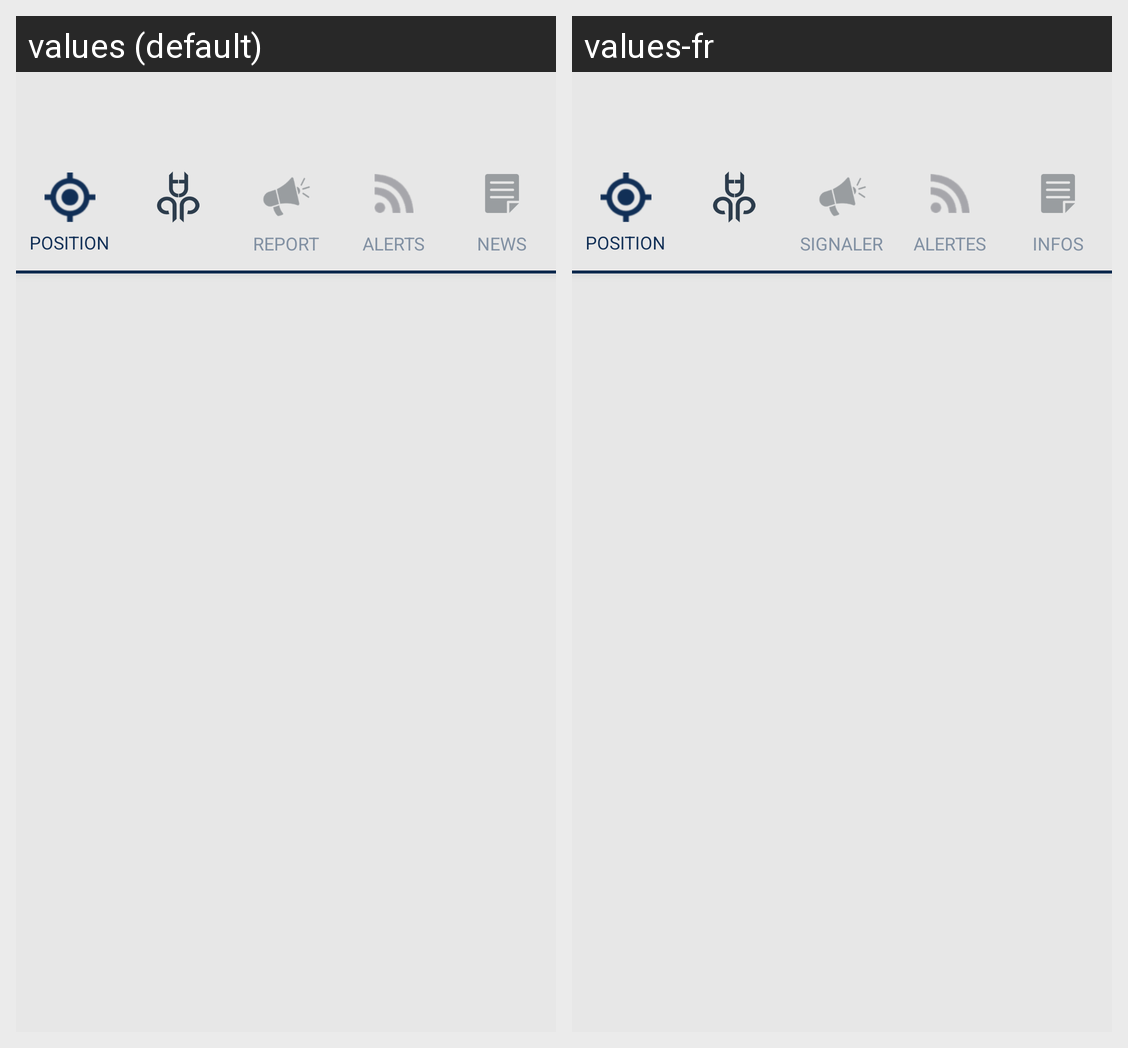

Translations of the strings shown on this Android screen, per locale in the grid:
Android screen res/layout/activity_landing.xml rendered under 2 locales, left to right: values (default), values-fr. Device: Nexus 5 (rendered at 1080×1920; each locale shown at half size, 540×960, under a caption strip naming it); theme AppTheme.
Strings drawn on this screen, with the default value and each locale's value (text and hints the layout hard-codes, and strings that could not be matched under every locale, appear in the picture but are not listed):

tab_position_title
  values: POSITION
  values-fr: POSITION

tab_alert_title
  values: REPORT
  values-fr: SIGNALER

tab_reports_title
  values: ALERTS
  values-fr: ALERTES

tab_actus_title
  values: NEWS
  values-fr: INFOS
